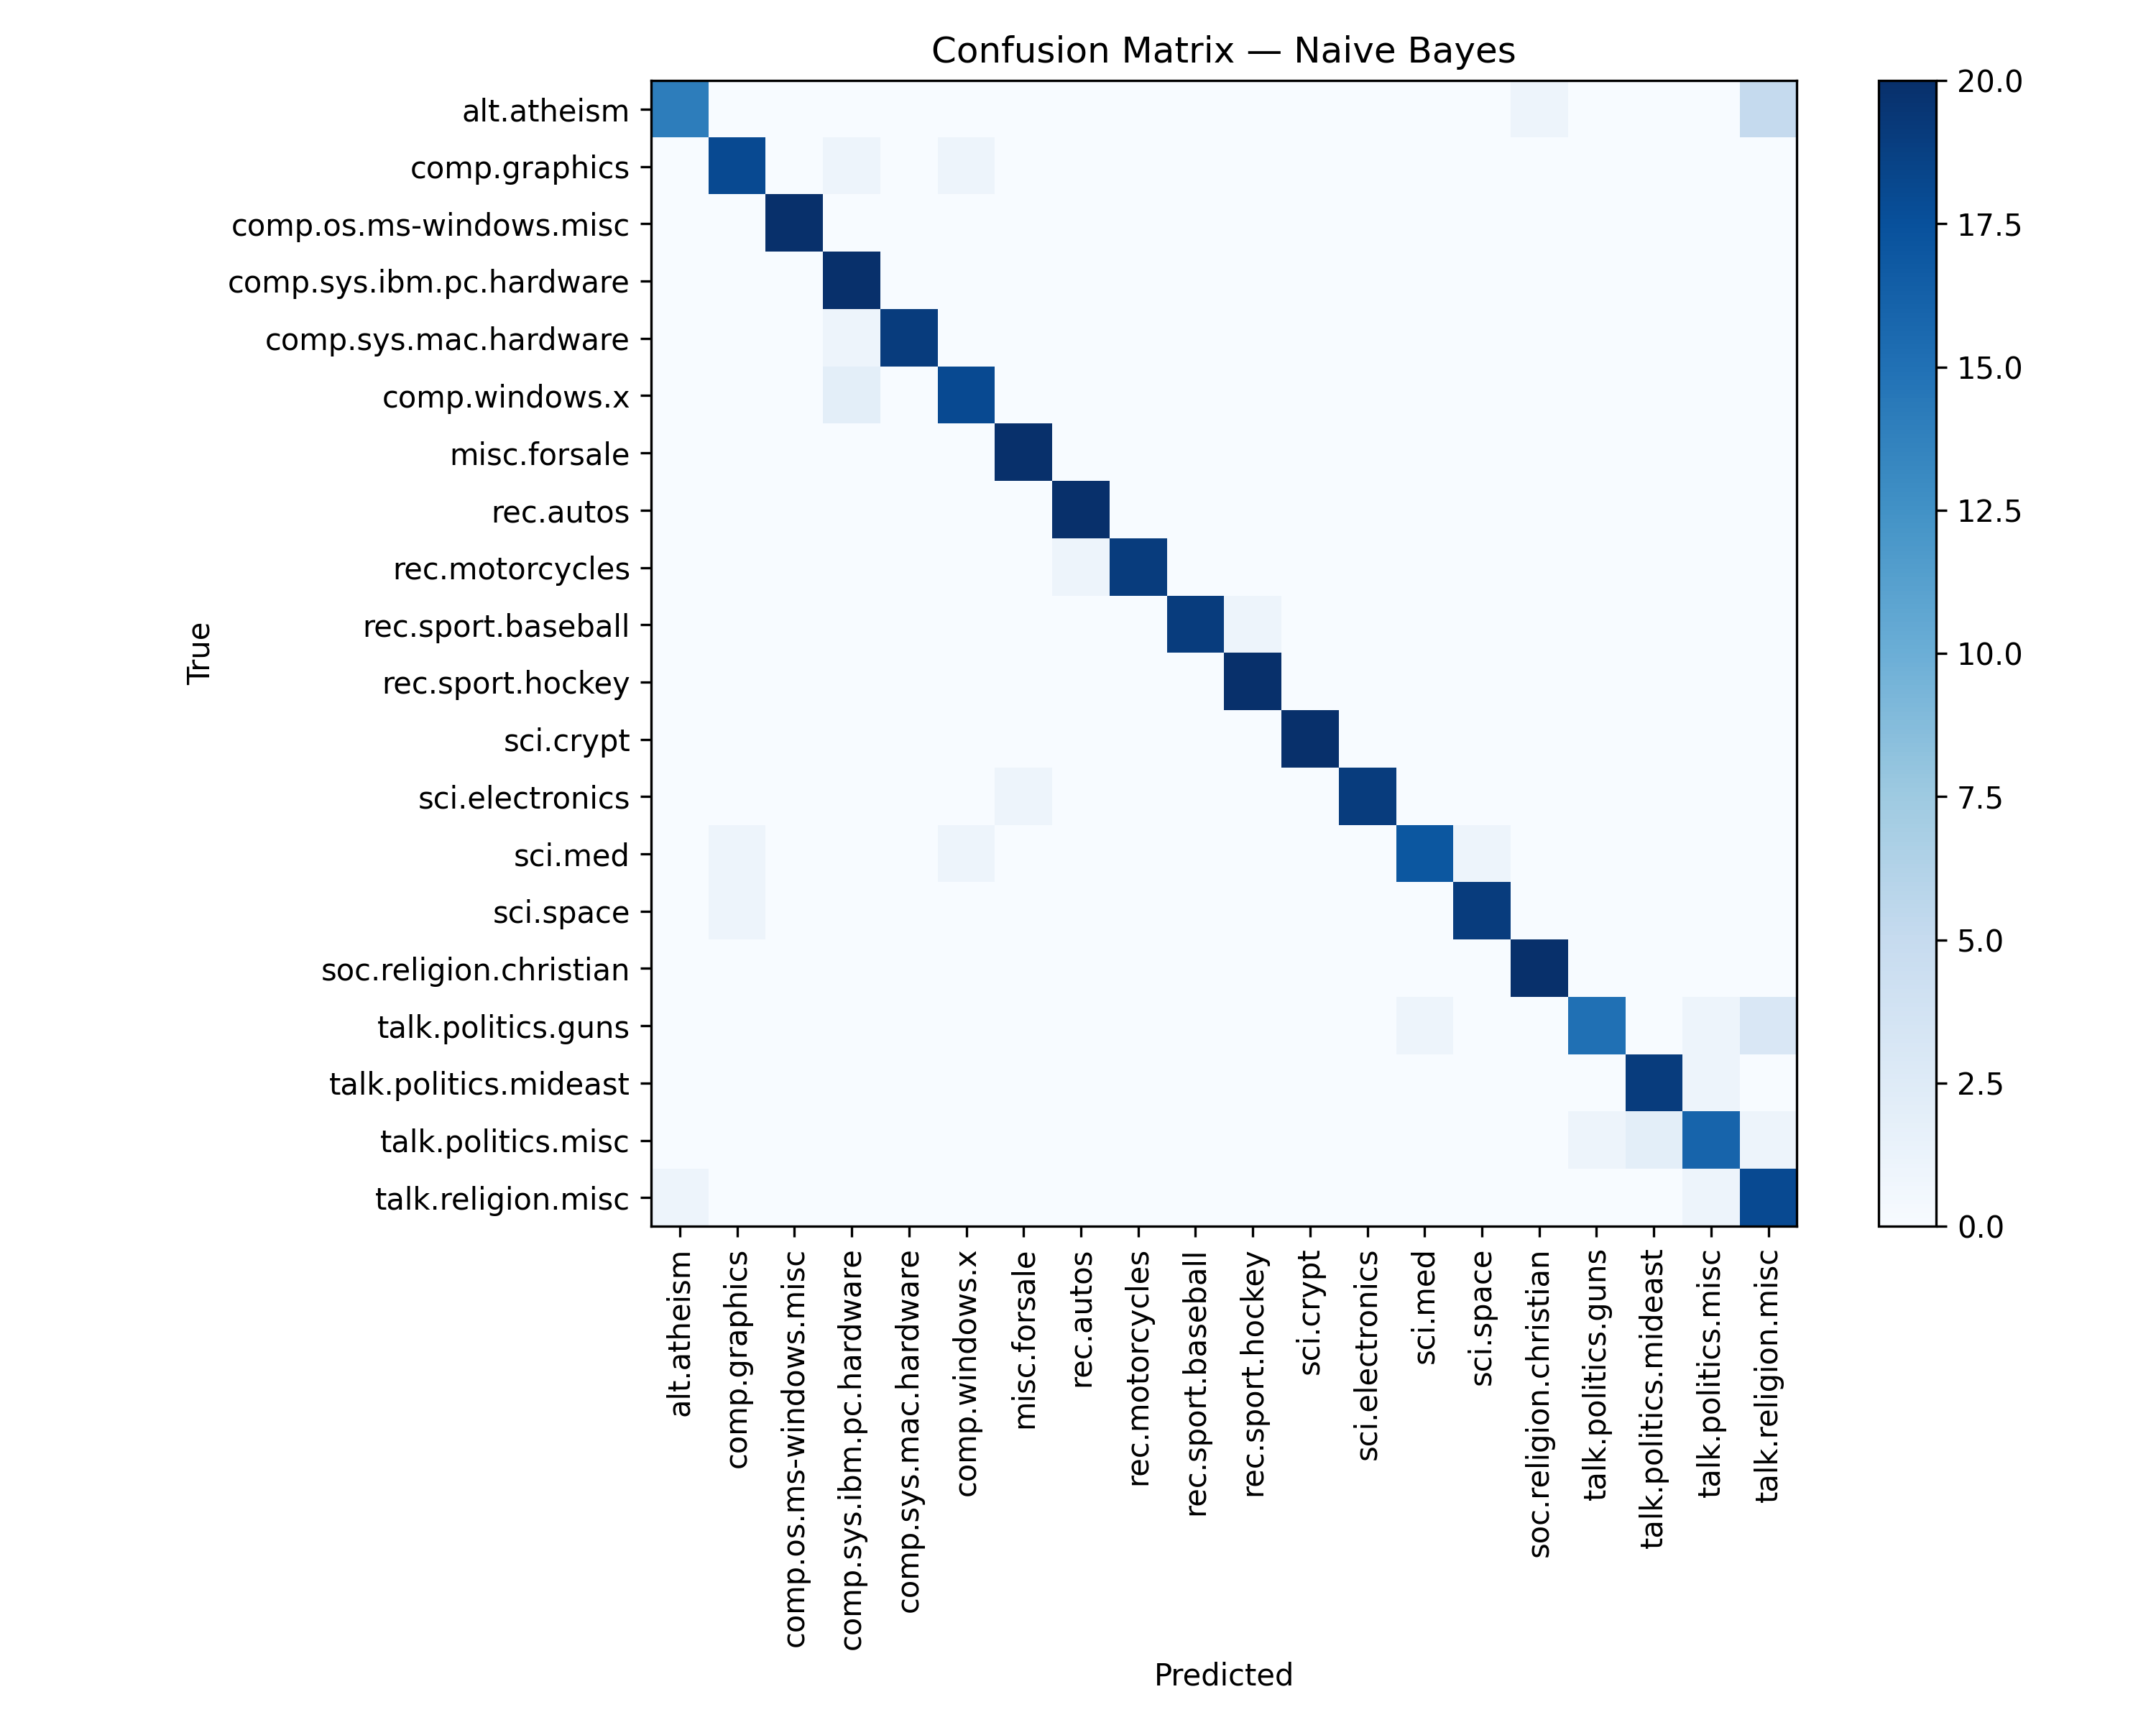

The file beside this chart, header and first rows:
, alt.atheism, comp.graphics, comp.os.ms-windows.misc, comp.sys.ibm.pc.hardware, comp.sys.mac.hardware, comp.windows.x, misc.forsale, rec.autos, rec.motorcycles, rec.sport.baseball, rec.sport.hockey, sci.crypt, sci.electronics, sci.med, sci.space, soc.religion.christian, talk.politics.guns, talk.politics.mideast, talk.politics.misc, talk.religion.misc
alt.atheism, 14, 0, 0, 0, 0, 0, 0, 0, 0, 0, 0, 0, 0, 0, 0, 1, 0, 0, 0, 5
comp.graphics, 0, 18, 0, 1, 0, 1, 0, 0, 0, 0, 0, 0, 0, 0, 0, 0, 0, 0, 0, 0
comp.os.ms-windows.misc, 0, 0, 20, 0, 0, 0, 0, 0, 0, 0, 0, 0, 0, 0, 0, 0, 0, 0, 0, 0
comp.sys.ibm.pc.hardware, 0, 0, 0, 20, 0, 0, 0, 0, 0, 0, 0, 0, 0, 0, 0, 0, 0, 0, 0, 0
comp.sys.mac.hardware, 0, 0, 0, 1, 19, 0, 0, 0, 0, 0, 0, 0, 0, 0, 0, 0, 0, 0, 0, 0
comp.windows.x, 0, 0, 0, 2, 0, 18, 0, 0, 0, 0, 0, 0, 0, 0, 0, 0, 0, 0, 0, 0
misc.forsale, 0, 0, 0, 0, 0, 0, 20, 0, 0, 0, 0, 0, 0, 0, 0, 0, 0, 0, 0, 0
rec.autos, 0, 0, 0, 0, 0, 0, 0, 20, 0, 0, 0, 0, 0, 0, 0, 0, 0, 0, 0, 0
rec.motorcycles, 0, 0, 0, 0, 0, 0, 0, 1, 19, 0, 0, 0, 0, 0, 0, 0, 0, 0, 0, 0
rec.sport.baseball, 0, 0, 0, 0, 0, 0, 0, 0, 0, 19, 1, 0, 0, 0, 0, 0, 0, 0, 0, 0
rec.sport.hockey, 0, 0, 0, 0, 0, 0, 0, 0, 0, 0, 20, 0, 0, 0, 0, 0, 0, 0, 0, 0
sci.crypt, 0, 0, 0, 0, 0, 0, 0, 0, 0, 0, 0, 20, 0, 0, 0, 0, 0, 0, 0, 0
sci.electronics, 0, 0, 0, 0, 0, 0, 1, 0, 0, 0, 0, 0, 19, 0, 0, 0, 0, 0, 0, 0
sci.med, 0, 1, 0, 0, 0, 1, 0, 0, 0, 0, 0, 0, 0, 17, 1, 0, 0, 0, 0, 0
sci.space, 0, 1, 0, 0, 0, 0, 0, 0, 0, 0, 0, 0, 0, 0, 19, 0, 0, 0, 0, 0
soc.religion.christian, 0, 0, 0, 0, 0, 0, 0, 0, 0, 0, 0, 0, 0, 0, 0, 20, 0, 0, 0, 0
talk.politics.guns, 0, 0, 0, 0, 0, 0, 0, 0, 0, 0, 0, 0, 0, 1, 0, 0, 15, 0, 1, 3
talk.politics.mideast, 0, 0, 0, 0, 0, 0, 0, 0, 0, 0, 0, 0, 0, 0, 0, 0, 0, 19, 1, 0
talk.politics.misc, 0, 0, 0, 0, 0, 0, 0, 0, 0, 0, 0, 0, 0, 0, 0, 0, 1, 2, 16, 1
talk.religion.misc, 1, 0, 0, 0, 0, 0, 0, 0, 0, 0, 0, 0, 0, 0, 0, 0, 0, 0, 1, 18
